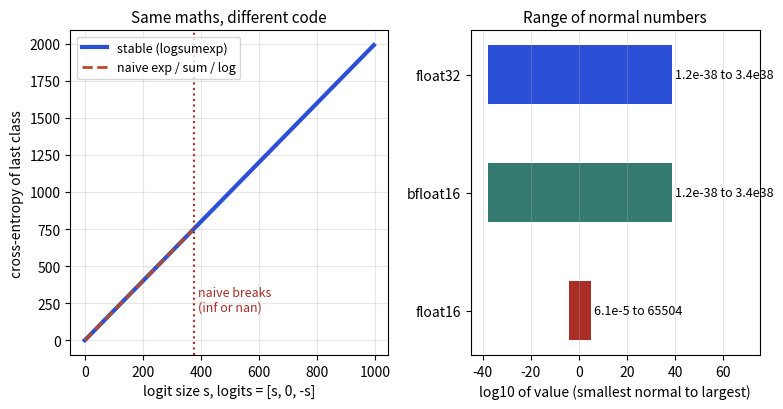

This figure's Python source:
import numpy as np, matplotlib; matplotlib.use("Agg")
import matplotlib.pyplot as plt, warnings; warnings.simplefilter("ignore")
B,O,T,R,P="#2b4fd6","#b84a22","#357a70","#aa2d26","#6a2fd0"
fig,(a1,a2)=plt.subplots(1,2,figsize=(8,4.2),gridspec_kw=dict(width_ratios=[1.1,1]))
s=np.arange(0,1000,5.0)
true=2*s+np.log1p(np.exp(-2*s)*0+0)  # logits [s,0,-s], true class is last: loss = logsumexp - (-s)
true=s+np.log(1+np.exp(-s)+np.exp(-2*s))+s
naive=[]
for v in s:
    z=np.array([v,0,-v]); p=np.exp(z)/np.exp(z).sum(); naive.append(-np.log(p[2]))
naive=np.array(naive)
a1.plot(s,true,color=B,lw=3,label="stable (logsumexp)")
fin=np.isfinite(naive); a1.plot(s[fin],naive[fin],color=O,lw=2,ls="--",label="naive exp / sum / log")
bad=s[~fin][0]; a1.axvline(bad,color=R,ls=":",lw=1.5); a1.text(bad+15,200,"naive breaks\n(inf or nan)",color=R,fontsize=9)
a1.set_xlabel("logit size s, logits = [s, 0, -s]",fontsize=10); a1.set_ylabel("cross-entropy of last class",fontsize=10)
a1.set_title("Same maths, different code",fontsize=11); a1.legend(fontsize=9,loc="upper left"); a1.grid(alpha=.3)
names=["float16","bfloat16","float32"]; mx=[np.log10(65504),38.53,38.53]; mn=[np.log10(6.1e-5),np.log10(1.18e-38),np.log10(1.18e-38)]
for i,(n,c) in enumerate(zip(names,[R,T,B])):
    a2.barh(i,mx[i]-mn[i],left=mn[i],color=c,height=.5)
    lab=["6.1e-5 to 65504","1.2e-38 to 3.4e38","1.2e-38 to 3.4e38"][i]
    a2.text(mx[i]+1.5,i,lab,va="center",ha="left",fontsize=9)
a2.set_xlim(-45,75)
a2.set_yticks(range(3)); a2.set_yticklabels(names,fontsize=10); a2.set_xlabel("log10 of value (smallest normal to largest)",fontsize=10)
a2.set_title("Range of normal numbers",fontsize=11); a2.grid(alpha=.3,axis="x")
fig.tight_layout(); fig.savefig("ch04d_stability.png",dpi=110)
